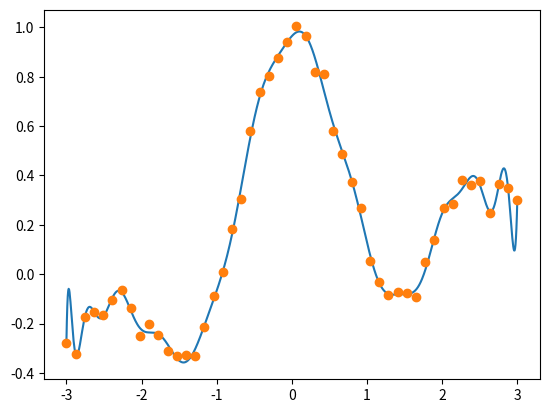

Reproduce this figure in Python.

import numpy as np
import matplotlib.pyplot as plt

class Saishou_Jijou_Gakushuu_tmp:
    def __init__(self,
                 X = [0.02, 0.12, 0.19, 0.27, 0.42, 0.51, 0.64, 0.84, 0.88, 0.99],
                 t = [0.05, 0.87, 0.94, 0.92, 0.54, -0.11, -0.78, -0.89, -0.79, -0.04],
                 phi = lambda x: [1, x, x**2, x**3]):
        self._X = np.array(X)
        self._t = np.array(t)
        self._phi = phi
        return
    def get_phi_array(self, X):
        return np.array([self._phi(x) for x in X])
    def get_w(self, PHI, t):
        return np.dot(np.linalg.inv(np.dot(PHI.T, PHI)), np.dot(PHI.T, t))
    def f(self, w, x):
        return np.dot(w, self._phi(x))

    def learn(self,):
        PHI = self.get_phi_array(self._X)
        return self.get_w(PHI, self._t)
    def process(self, w):
        #xlist = np.arange(0, 1, 0.01)
        xlist = np.arange(-3, 3, 0.1)
        ylist = [self.f(w, x) for x in xlist]
        plt.plot(xlist, ylist)
        plt.show()

class Saishou_Jijou_Gakushuu:
    def __init__(self,):
        return

    def get_x(self, n, lower = -3, upper = 3):
        return np.linspace(lower, upper, n)
    def get_large_X(self, large_N, lower = -3, upper = 3):
        return np.linspace(lower, upper, large_N)
    def get_pix(self, x):
        return np.pi * x
    def get_y(self, pix, x, n):
        # y = sin(pix)./(pix) + 0.1*x + 0.05*randn(n,1)
        return np.sin(pix) / (pix) + 0.1*x + 0.05 * np.random.randn(n)

    def initialize_p(self, n, iteration):
        p = np.zeros( (n, 2*iteration) )
        # p(:,1) = ones(n, 1) # n*1
        p[:,0] = np.ones(n)
        return p
    def initialize_large_P(self, large_N, iteration):
        P = np.zeros( (large_N, 2*iteration) )
        # p(:,1) = ones(N, 1) # N*1
        P[:,0] = np.ones(large_N)
        return P
    def append_p(self, p, j, x):
        p[:, 2*j]   = np.sin(j/2*x)
        p[:, 2*j+1] = np.cos(j/2*x)
        return p
    def append_large_P(self, large_P, j, large_X):
        large_P[:, 2*j]   = np.sin(j/2*large_X)
        large_P[:, 2*j+1] = np.cos(j/2*large_X)
        return large_P

    def get_t(self, p, y):
        #x = np.linalg.solve(p, y)
        x,resid,rank,s = np.linalg.lstsq(p, y)
        return x
    def get_large_F(self, large_P, t):
        return np.dot(large_P, t)

    def plot(self, large_X, large_F, x, y):
        plt.plot(large_X, large_F)
        plt.plot(x, y, 'o')
        plt.show()
        return

    def process(self, n, large_N, iteration):
        x = self.get_x(n)
        large_X = self.get_large_X(large_N)
        pix = self.get_pix(x)
        y = self.get_y(pix, x, n)

        # initialize p, P
        p = self.initialize_p(n, iteration)
        large_P = self.initialize_large_P(large_N, iteration)
        # loop on p, P
        for j in range(iteration):
            p = self.append_p(p, j, x)
            large_P = self.append_large_P(large_P, j, large_X)
        t = self.get_t(p, y)
        large_F = self.get_large_F(large_P, t)

        # plot
        self.plot(large_X, large_F, x, y)
        return

def main():
    SJG = Saishou_Jijou_Gakushuu()
    SJG.process(n=50, large_N=1000, iteration=15)
    #n = 50
    #x = np.linspace(-3, 3, n)
    #t = np.sin(np.pi * x) / (np.pi * x) + 0.1*x + 0.05 * np.random.randn()
    #phi = lambda x: [1, np.sin(x/2), np.cos(x/2),
    #                 np.sin(2*x/2), np.cos(2*x/2),
    #                 np.sin(3*x/2), np.cos(3*x/2),
    #                 np.sin(4*x/2), np.cos(4*x/2),
    #                 np.sin(5*x/2), np.cos(5*x/2)]
    #SJG = Saishou_Jijou_Gakushuu_tmp(x,t, phi)
    #w = SJG.learn()
    #SJG.process(w)

if __name__ == '__main__':
    main()
